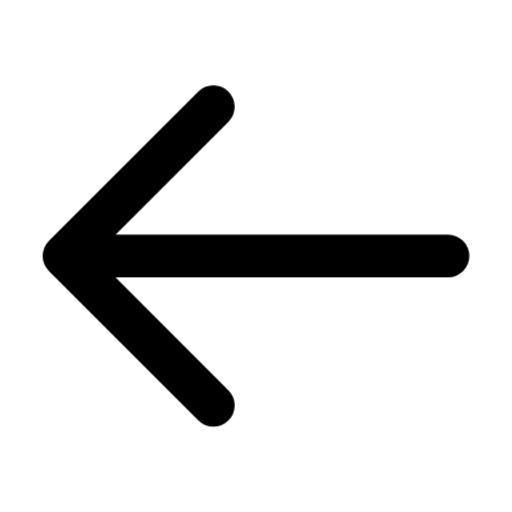
t = 0.00 s
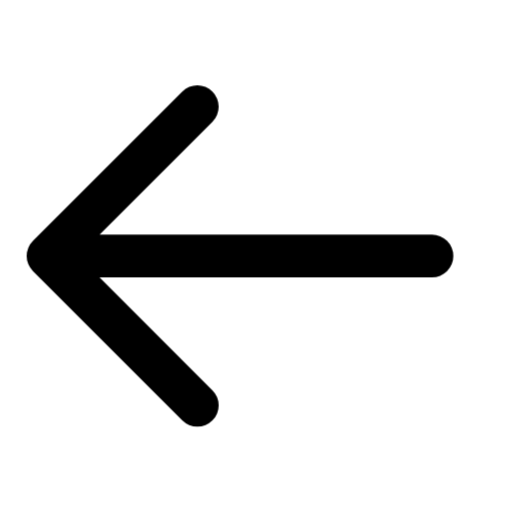
t = 0.42 s
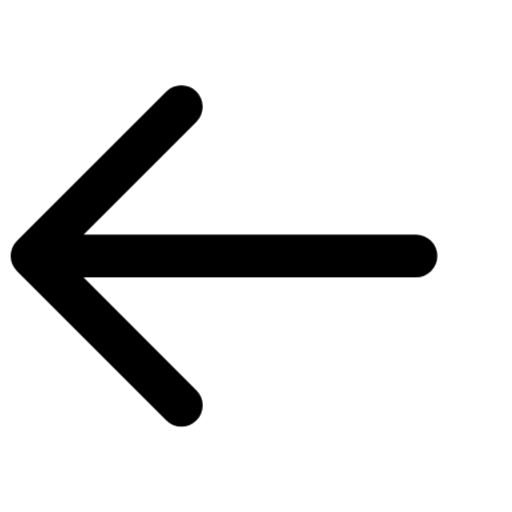
t = 0.84 s
t = 1.33 s: frame unchanged from t = 0.42 s, image omitted
t = 1.82 s: frame unchanged from t = 0.00 s, image omitted
t = 2.31 s: frame unchanged from t = 0.00 s, image omitted

The animated SVG that drew these frames (rendered in a browser with its animation timeline set to each time). Animation: 1 CSS @keyframes rule; one cycle of 2.80 s, repeats indefinitely.

<svg xmlns="http://www.w3.org/2000/svg" width="24" height="24" fill="none" stroke="currentColor" stroke-linecap="round" stroke-linejoin="round" stroke-width="2" viewBox="0 0 24 24">
    <style>
        @keyframes ira-arrow-left {
            0%, 65%, 100% { transform: none; }
            30% { transform: translateX(-1.5px); }
        }
        @media (prefers-reduced-motion: no-preference) {
            [data-ira-motion="arrow-left"] {
                transform-origin: 12px 12px;
                animation: ira-arrow-left 2.8s ease-in-out infinite;
            }
        }
    </style>
    <g data-ira-motion="arrow-left">
        <path d="M21 12H3m7-7-7 7 7 7"/>
    </g>
</svg>
